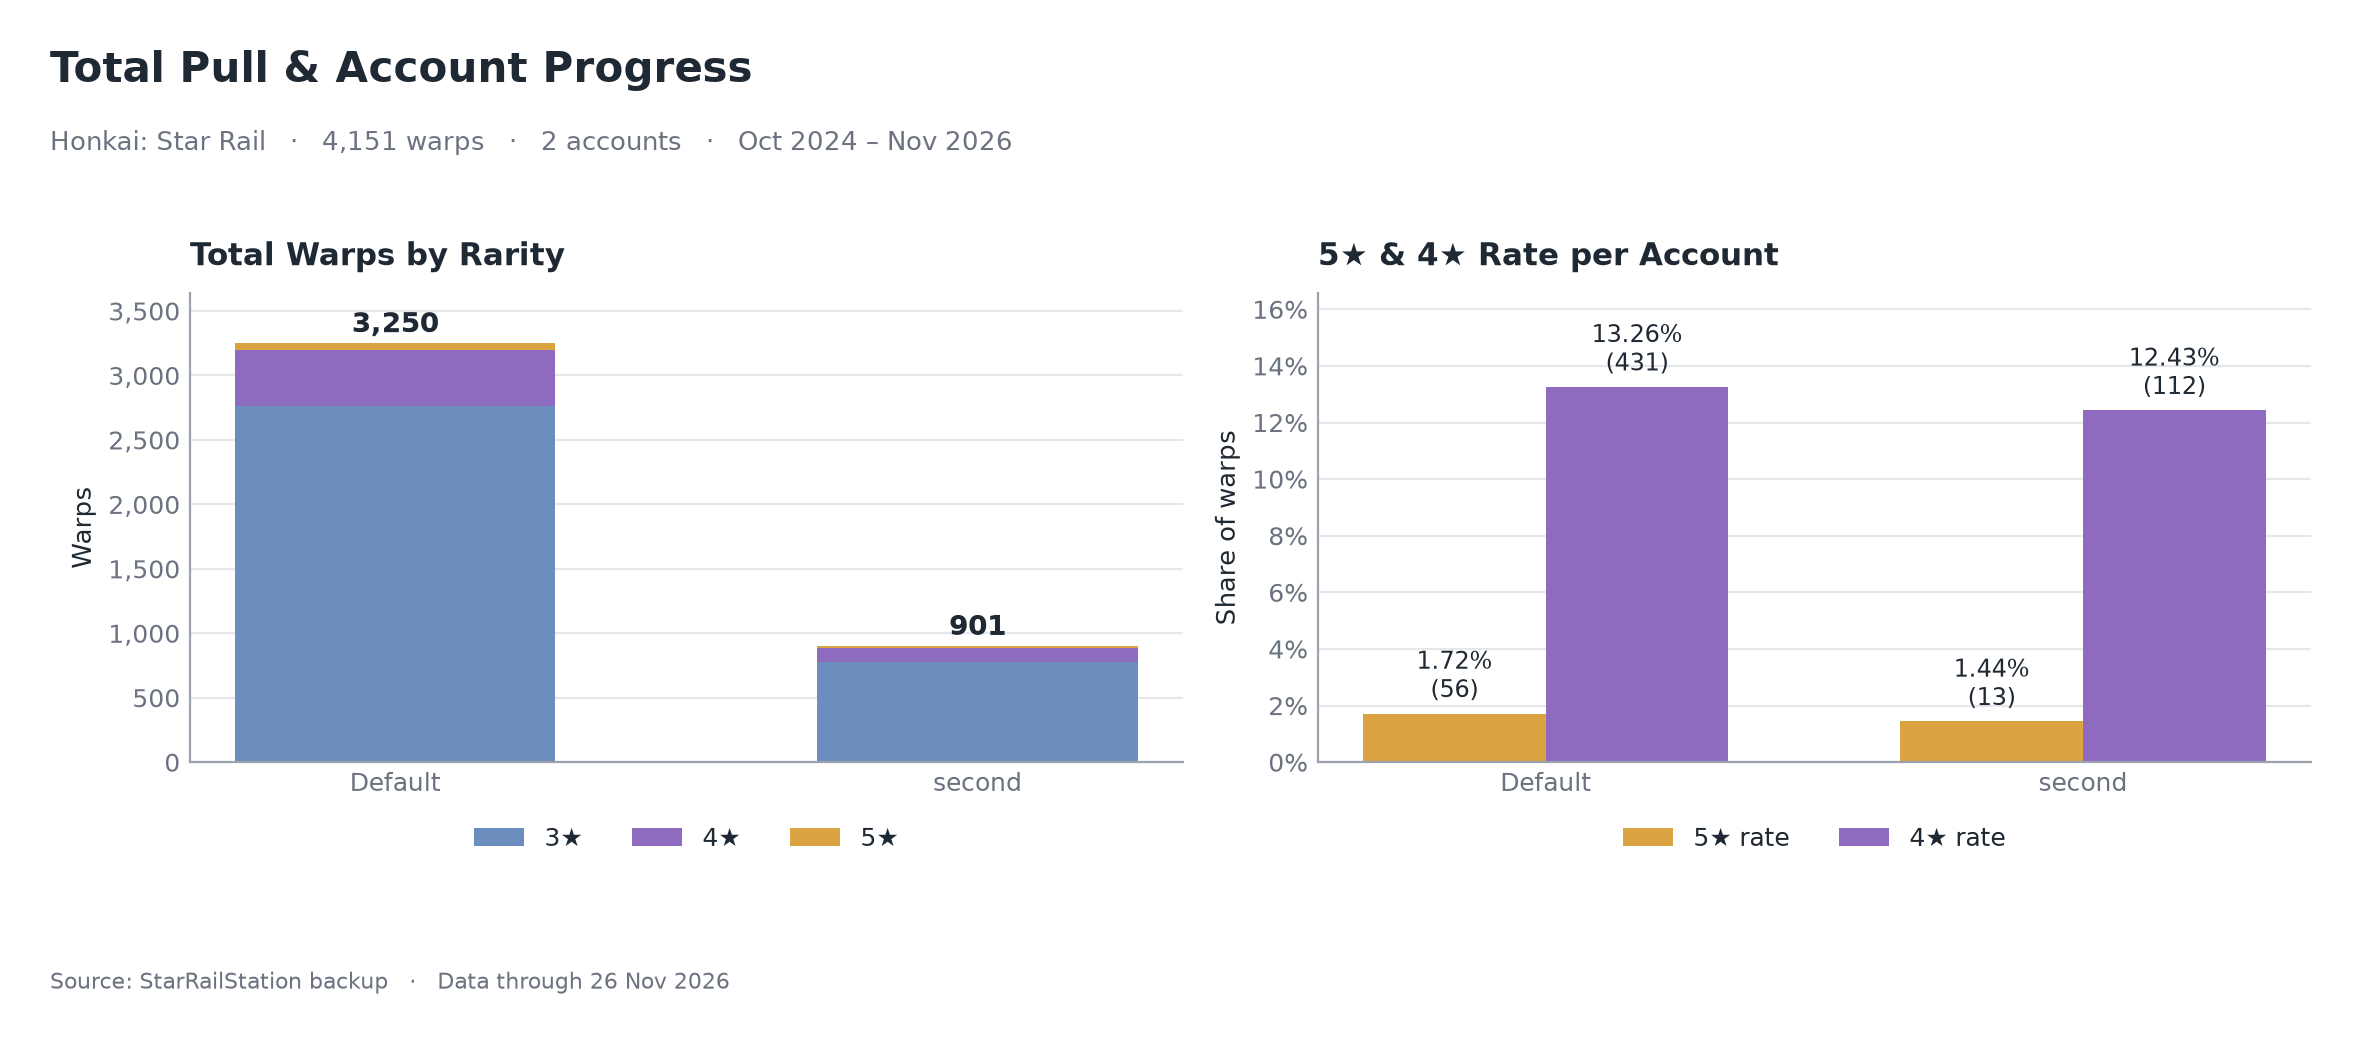

Source data for this figure (header and first rows):
account, profile_key, total_pull, pull_5star, pull_4star, pull_3star, first_pull, last_pull, pct_5star, pct_4star
Default, 1, 3250, 56, 431, 2763, 2024-10-20 06:31:19, 2026-11-25 10:01:42, 1.72, 13.26
second, 4, 901, 13, 112, 776, 2025-05-06 08:51:29, 2026-11-26 15:23:11, 1.44, 12.43
